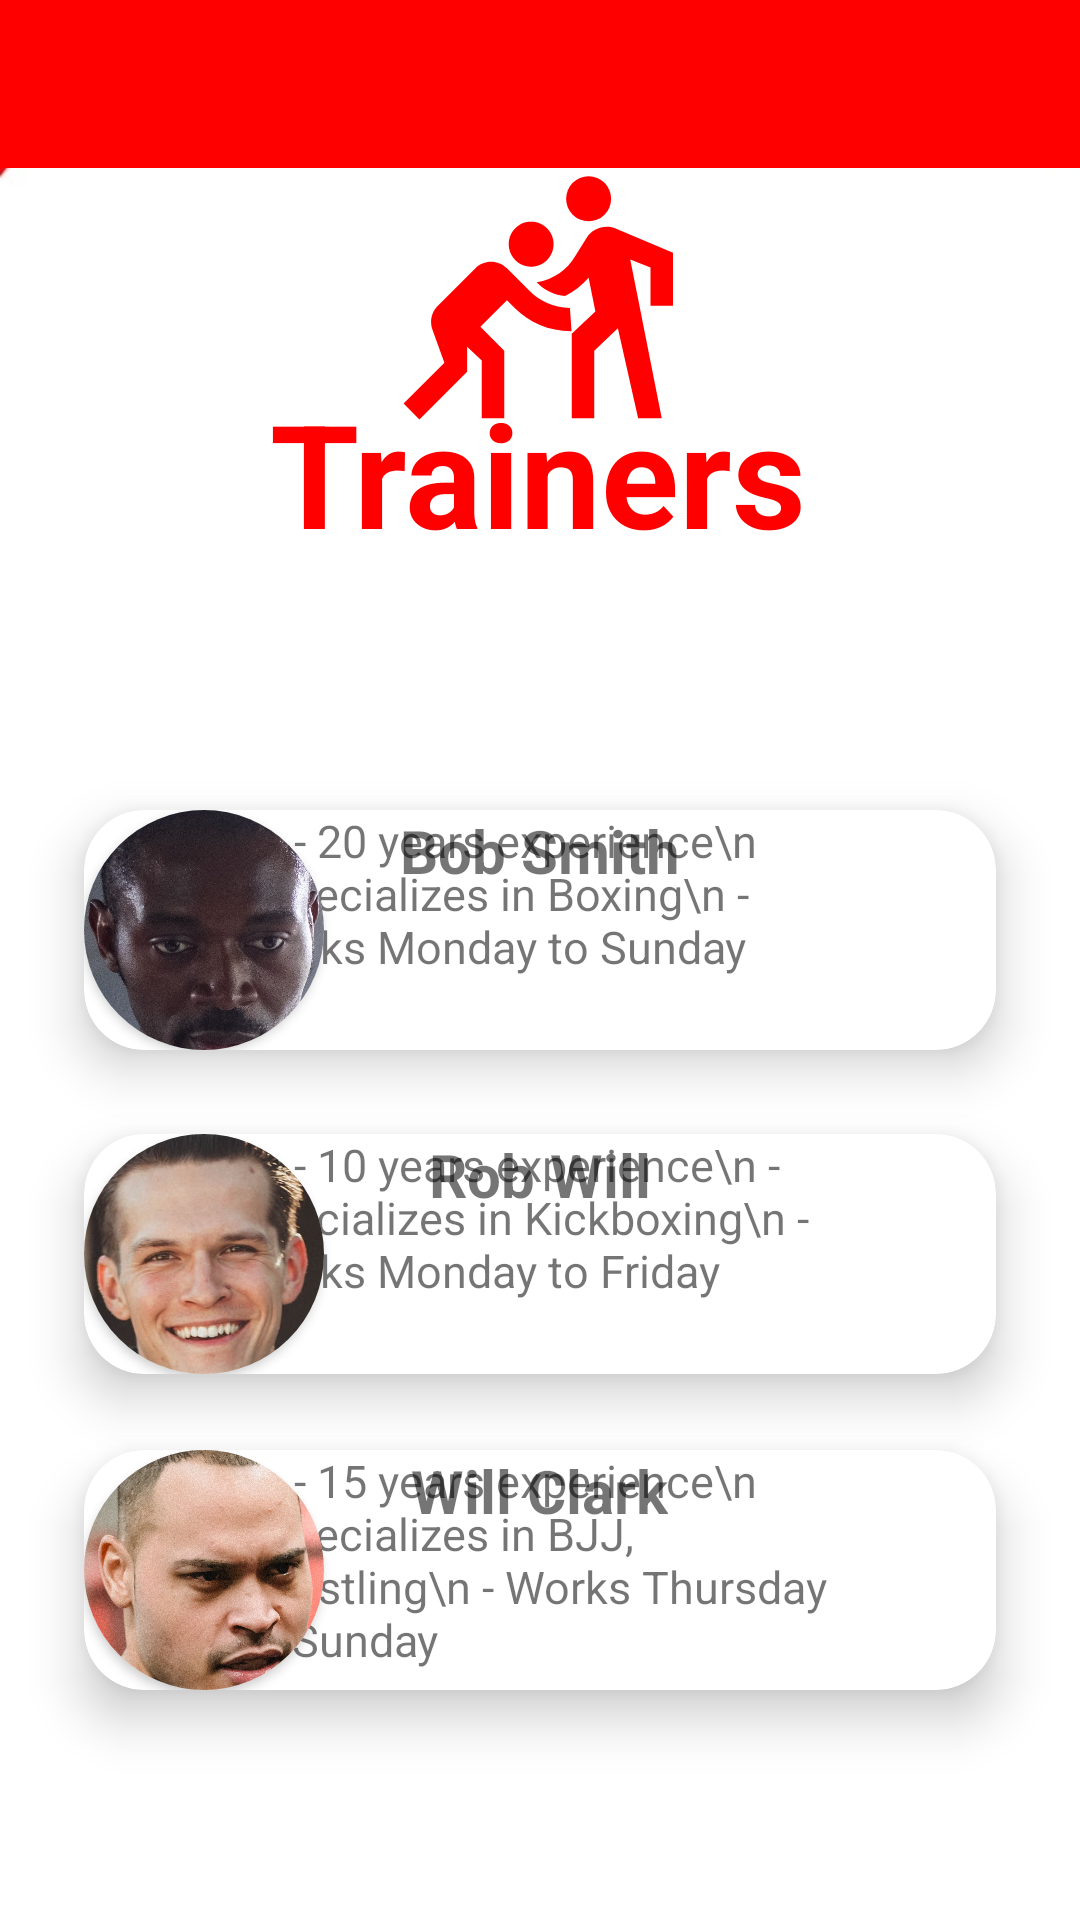

Here is an Android app screen rendered from its layout file. Give the layout XML and the strings, colors and styles it references.
<!-- AndroidManifest.xml: application theme Theme.MMA -->
<!-- res/layout/activity_trainers.xml -->
<?xml version="1.0" encoding="utf-8"?>
<androidx.constraintlayout.widget.ConstraintLayout xmlns:android="http://schemas.android.com/apk/res/android"
    xmlns:tools="http://schemas.android.com/tools"
    android:layout_width="match_parent"
    android:layout_height="match_parent"
    xmlns:app="http://schemas.android.com/apk/res-auto"
    android:background="@drawable/background_blank_short">

    
    <include
        android:id="@+id/appPB"
        layout="@layout/appbar" />

    
    <ImageView
        android:id="@+id/imageView_trainersHeader"
        android:layout_width="wrap_content"
        android:layout_height="wrap_content"
        app:layout_constraintBottom_toBottomOf="parent"
        app:layout_constraintEnd_toEndOf="parent"
        app:layout_constraintHorizontal_bias="0.498"
        app:layout_constraintStart_toStartOf="parent"
        app:layout_constraintTop_toTopOf="parent"
        app:layout_constraintVertical_bias="0.104"
        app:srcCompat="@drawable/ic_trainers_large_red" />

    <TextView
        android:id="@+id/textView_trainersHeader"
        android:layout_width="wrap_content"
        android:layout_height="wrap_content"
        android:text="Trainers"
        android:textColor="#FF0000"
        android:textSize="48sp"
        android:textStyle="bold"
        app:layout_constraintBottom_toBottomOf="parent"
        app:layout_constraintEnd_toEndOf="parent"
        app:layout_constraintHorizontal_bias="0.497"
        app:layout_constraintStart_toStartOf="parent"
        app:layout_constraintTop_toTopOf="parent"
        app:layout_constraintVertical_bias="0.218" />

    
    <androidx.cardview.widget.CardView
        android:id="@+id/cardView_trainers1"
        android:layout_width="match_parent"
        android:layout_height="wrap_content"
        android:layout_margin="10dp"
        app:cardBackgroundColor="@color/white"
        app:cardCornerRadius="20dp"
        app:cardElevation="10dp"
        app:cardMaxElevation="12dp"
        app:cardPreventCornerOverlap="true"
        app:cardUseCompatPadding="true"
        app:layout_constraintBottom_toBottomOf="parent"
        app:layout_constraintEnd_toEndOf="parent"
        app:layout_constraintHorizontal_bias="0.842"
        app:layout_constraintStart_toStartOf="parent"
        app:layout_constraintTop_toTopOf="parent"
        app:layout_constraintVertical_bias="0.48">


        <androidx.cardview.widget.CardView
            android:layout_width="80dp"
            android:layout_height="80dp"
            android:paddingLeft="10dp"
            app:cardCornerRadius="100dp">

            <ImageView
                android:id="@+id/img_trainer1"
                android:layout_width="match_parent"
                android:layout_height="match_parent"
                android:adjustViewBounds="true"
                android:scaleType="centerCrop"
                android:src="@drawable/trainer"></ImageView>
        </androidx.cardview.widget.CardView>

        <TextView
            android:id="@+id/text_trainerName1"
            android:layout_width="wrap_content"
            android:layout_height="wrap_content"
            android:layout_gravity="center_horizontal"
            android:text="Bob Smith"
            android:textSize="20sp"
            android:textStyle="bold" />

        <TextView
            android:id="@+id/text_trainerInfo1"
            android:layout_width="200dp"
            android:layout_height="75dp"
            android:layout_gravity="center_horizontal"
            android:text="\n - 20 years experience\n - Specializes in Boxing\n - Works Monday to Sunday"
            android:textSize="15dp" />


    </androidx.cardview.widget.CardView>

    <androidx.cardview.widget.CardView
        android:id="@+id/cardView_trainers2"
        android:layout_width="match_parent"
        android:layout_height="wrap_content"
        android:layout_margin="10dp"
        app:cardBackgroundColor="@color/white"
        app:cardCornerRadius="20dp"
        app:cardElevation="10dp"
        app:cardMaxElevation="12dp"
        app:cardPreventCornerOverlap="true"
        app:cardUseCompatPadding="true"
        app:layout_constraintBottom_toBottomOf="parent"
        app:layout_constraintEnd_toEndOf="parent"
        app:layout_constraintHorizontal_bias="0.842"
        app:layout_constraintStart_toStartOf="parent"
        app:layout_constraintTop_toTopOf="parent"
        app:layout_constraintVertical_bias="0.699">


        <androidx.cardview.widget.CardView
            android:layout_width="80dp"
            android:layout_height="80dp"
            android:paddingLeft="10dp"
            app:cardCornerRadius="100dp">

            <ImageView
                android:id="@+id/img_trainer2"
                android:layout_width="match_parent"
                android:layout_height="match_parent"
                android:adjustViewBounds="true"
                android:scaleType="centerCrop"
                android:src="@drawable/trainer_two"></ImageView>
        </androidx.cardview.widget.CardView>

        <TextView
            android:id="@+id/text_trainerName2"
            android:layout_width="wrap_content"
            android:layout_height="wrap_content"
            android:layout_gravity="center_horizontal"
            android:text="Rob Will"
            android:textSize="20sp"
            android:textStyle="bold" />

        <TextView
            android:id="@+id/text_trainerInfo2"
            android:layout_width="200dp"
            android:layout_height="75dp"
            android:layout_gravity="center_horizontal"
            android:text="\n - 10 years experience\n - Specializes in Kickboxing\n - Works Monday to Friday"
            android:textSize="15dp" />


    </androidx.cardview.widget.CardView>

    <androidx.cardview.widget.CardView
        android:id="@+id/cardView_trainers3"
        android:layout_width="match_parent"
        android:layout_height="wrap_content"
        android:layout_margin="10dp"
        app:cardBackgroundColor="@color/white"
        app:cardCornerRadius="20dp"
        app:cardElevation="10dp"
        app:cardMaxElevation="12dp"
        app:cardPreventCornerOverlap="true"
        app:cardUseCompatPadding="true"
        app:layout_constraintBottom_toBottomOf="parent"
        app:layout_constraintEnd_toEndOf="parent"
        app:layout_constraintHorizontal_bias="0.526"
        app:layout_constraintStart_toStartOf="parent"
        app:layout_constraintTop_toTopOf="parent"
        app:layout_constraintVertical_bias="0.913">


        <androidx.cardview.widget.CardView
            android:layout_width="80dp"
            android:layout_height="80dp"
            android:paddingLeft="10dp"
            app:cardCornerRadius="100dp">

            <ImageView
                android:id="@+id/img_trainer3"
                android:layout_width="match_parent"
                android:layout_height="match_parent"
                android:adjustViewBounds="true"
                android:scaleType="centerCrop"
                android:src="@drawable/trainer_three"></ImageView>
        </androidx.cardview.widget.CardView>

        <TextView
            android:id="@+id/text_trainerName3"
            android:layout_width="wrap_content"
            android:layout_height="wrap_content"
            android:layout_gravity="center_horizontal"
            android:text="Will Clark"
            android:textSize="20sp"
            android:textStyle="bold" />

        <TextView
            android:id="@+id/text_trainerInfo3"
            android:layout_width="200dp"
            android:layout_height="75dp"
            android:layout_gravity="center_horizontal"
            android:text="\n - 15 years experience\n - Specializes in BJJ, Wrestling\n - Works Thursday to Sunday"
            android:textSize="15dp" />


    </androidx.cardview.widget.CardView>


    ///////////////////////////////


</androidx.constraintlayout.widget.ConstraintLayout>
<!-- res/layout/appbar.xml (included above) -->
<?xml version="1.0" encoding="utf-8"?>
<androidx.appcompat.widget.Toolbar
    xmlns:android="http://schemas.android.com/apk/res/android"
    xmlns:app="http://schemas.android.com/apk/res-auto"
    android:layout_width="match_parent"
    android:layout_height="wrap_content"
    android:background="#FF0000"
    android:id="@+id/mmaToolBar"
    android:theme="@style/ThemeOverlay.AppCompat.Dark"
    >

</androidx.appcompat.widget.Toolbar>
<!-- resources referenced by this layout -->
<resources>
  <!-- drawable background_blank_short: jpg bitmap (drawable, 13212 bytes) -->
  <!-- drawable ic_trainers_large_red (drawable) -->
  <vector android:height="90dp" android:tint="#FF0000"
      android:viewportHeight="24" android:viewportWidth="24"
      android:width="90dp" xmlns:android="http://schemas.android.com/apk/res/android">
      <path android:fillColor="@android:color/white" android:pathData="M16.5,2.38m-2,0a2,2 0,1 1,4 0a2,2 0,1 1,-4 0"/>
      <path android:fillColor="@android:color/white" android:pathData="M24,11.88v-4.7l-5.05,-2.14c-0.97,-0.41 -2.09,-0.06 -2.65,0.84l0,0l-1,1.6c-0.67,1.18 -1.91,2.06 -3.41,2.32l0.06,0.06c0.69,0.69 1.52,1.07 2.46,1.17c0.8,-0.42 1.52,-0.98 2.09,-1.64l0.6,3l-1.16,1.1L15,14.38v0.76v6.74h2v-6l2.1,-2l1.8,8H23l-2.18,-11l-0.62,-3.1l1.8,0.7v3.4H24z"/>
      <path android:fillColor="@android:color/white" android:pathData="M10.29,8.09c0.22,0.15 0.47,0.24 0.72,0.29c0.13,0.02 0.25,0.04 0.38,0.04s0.26,-0.01 0.38,-0.04c0.13,-0.02 0.25,-0.06 0.37,-0.11c0.24,-0.1 0.47,-0.24 0.66,-0.44c0.49,-0.49 0.67,-1.17 0.55,-1.8C13.28,5.66 13.1,5.29 12.8,5c-0.19,-0.19 -0.42,-0.34 -0.66,-0.44c-0.12,-0.05 -0.24,-0.09 -0.37,-0.11s-0.25,-0.04 -0.38,-0.04c-0.12,0 -0.23,0.01 -0.35,0.03c-0.14,0.02 -0.28,0.06 -0.41,0.11C10.4,4.66 10.17,4.81 9.98,5C9.68,5.29 9.5,5.66 9.43,6.03c-0.12,0.63 0.06,1.31 0.55,1.8C10.07,7.93 10.18,8.01 10.29,8.09z"/>
      <path android:fillColor="@android:color/white" android:pathData="M11.24,10.56l-2,-2c-0.1,-0.1 -0.2,-0.18 -0.31,-0.26C8.71,8.16 8.46,8.06 8.21,8.02C8.08,7.99 7.96,7.98 7.83,7.98c-0.51,0 -1.02,0.2 -1.41,0.59l-3.34,3.34c-0.41,0.41 -0.62,0.98 -0.58,1.54C2.5,13.63 2.54,13.82 2.61,14l1.07,2.95l-3.63,3.63L1.46,22l4.24,-4.24v-2.22L7,16.75v5.13h2v-6l-2.12,-2.12l2.36,-2.36l0.71,0.71l0,0c1.29,1.26 2.97,2.04 5.03,2.04l-0.14,-2.07C13.34,12.06 12.14,11.46 11.24,10.56z"/>
  </vector>
  <!-- drawable trainer: jpg bitmap (drawable, 224403 bytes) -->
  <!-- drawable trainer_three: jpg bitmap (drawable, 848472 bytes) -->
  <!-- drawable trainer_two: jpg bitmap (drawable, 65472 bytes) -->
  <style name="Theme.MMA" parent="Theme.AppCompat.Light.NoActionBar">
          
          <item name="colorPrimary">#FF0000</item>
          <item name="colorPrimaryVariant">#FF0000</item>
          <item name="colorOnPrimary">@color/white</item>
          
          <item name="colorSecondary">@color/teal_200</item>
          <item name="colorSecondaryVariant">@color/teal_700</item>
          <item name="colorOnSecondary">@color/black</item>
          
          <item name="android:statusBarColor" tools:targetApi="l">?attr/colorPrimaryVariant</item>
          
      </style>
  <!-- not gathered from this repository: default colours our renderer supplied (Android Studio template values) -->
  <color name="teal_200">#FF03DAC5</color>
  <color name="teal_700">#FF018786</color>
  <color name="black">#FF000000</color>
  <color name="white">#FFFFFFFF</color>
</resources>
